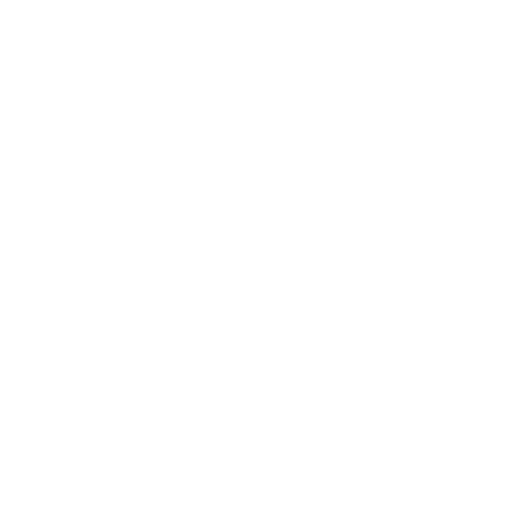
t = 0.00 s
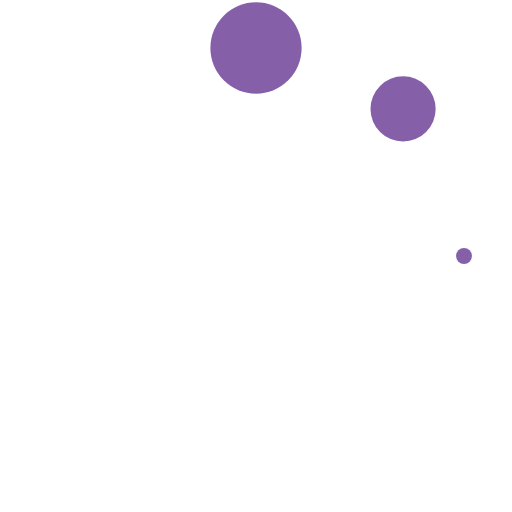
t = 0.29 s
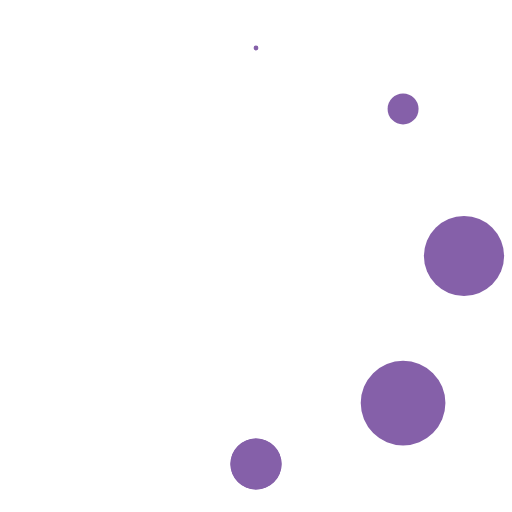
t = 0.63 s
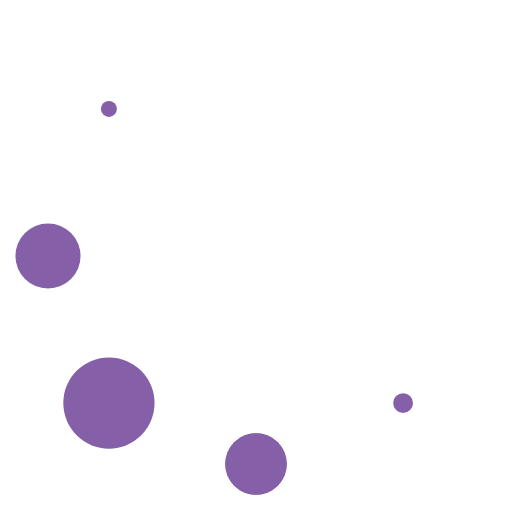
t = 0.92 s
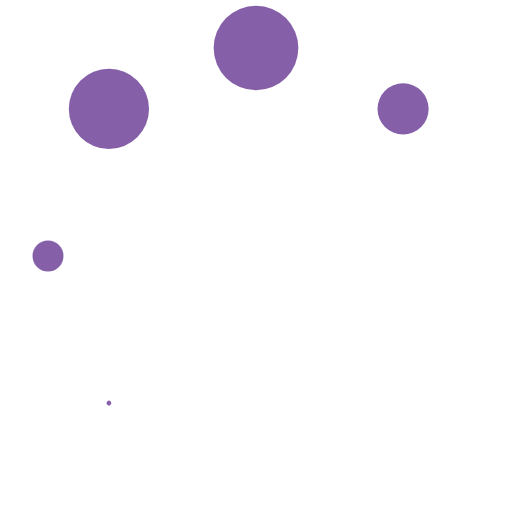
t = 1.25 s
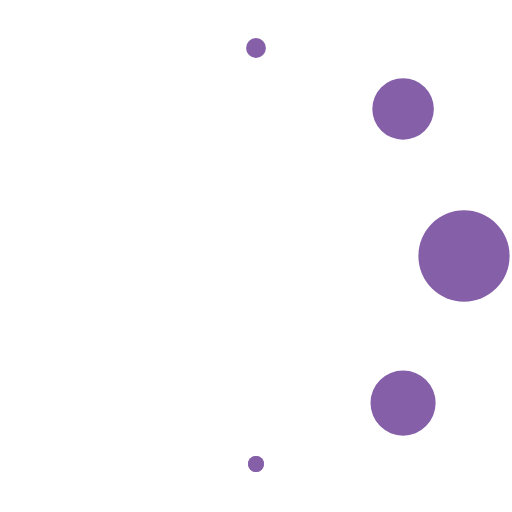
t = 1.54 s

The animated SVG that drew these frames (rendered in a browser with its animation timeline set to each time). Animation: 9 SMIL elements (animate=9); one cycle of 1.88 s, repeats indefinitely.


<svg xmlns="http://www.w3.org/2000/svg" xmlns:xlink="http://www.w3.org/1999/xlink"
viewBox="0 0 32 32" style="enable-background:new 0 0 50 50; fill: #8560A9" xml:space="preserve">
  <circle cx="16" cy="3" r="0">
    <animate attributeName="r" values="0;3;0;0" dur="1s" repeatCount="indefinite" begin="0" keySplines="0.2 0.2 0.4 0.8;0.2 0.2 0.4 0.8;0.2 0.2 0.4 0.8" calcMode="spline" />
  </circle>
  <circle transform="rotate(45 16 16)" cx="16" cy="3" r="0">
    <animate attributeName="r" values="0;3;0;0" dur="1s" repeatCount="indefinite" begin="0.125s" keySplines="0.2 0.2 0.4 0.8;0.2 0.2 0.4 0.8;0.2 0.2 0.4 0.8" calcMode="spline" />
  </circle>
  <circle transform="rotate(90 16 16)" cx="16" cy="3" r="0">
    <animate attributeName="r" values="0;3;0;0" dur="1s" repeatCount="indefinite" begin="0.25s" keySplines="0.2 0.2 0.4 0.8;0.2 0.2 0.4 0.8;0.2 0.2 0.4 0.8" calcMode="spline" />
  </circle>
  <circle transform="rotate(135 16 16)" cx="16" cy="3" r="0">
    <animate attributeName="r" values="0;3;0;0" dur="1s" repeatCount="indefinite" begin="0.375s" keySplines="0.2 0.2 0.4 0.8;0.2 0.2 0.4 0.8;0.2 0.2 0.4 0.8" calcMode="spline" />
  </circle>
  <circle transform="rotate(180 16 16)" cx="16" cy="3" r="0">
    <animate attributeName="r" values="0;3;0;0" dur="1s" repeatCount="indefinite" begin="0.5s" keySplines="0.2 0.2 0.4 0.8;0.2 0.2 0.4 0.8;0.2 0.2 0.4 0.8" calcMode="spline" />
  </circle>
  <circle transform="rotate(225 16 16)" cx="16" cy="3" r="0">
    <animate attributeName="r" values="0;3;0;0" dur="1s" repeatCount="indefinite" begin="0.625s" keySplines="0.2 0.2 0.4 0.8;0.2 0.2 0.4 0.8;0.2 0.2 0.4 0.8" calcMode="spline" />
  </circle>
  <circle transform="rotate(270 16 16)" cx="16" cy="3" r="0">
    <animate attributeName="r" values="0;3;0;0" dur="1s" repeatCount="indefinite" begin="0.75s" keySplines="0.2 0.2 0.4 0.8;0.2 0.2 0.4 0.8;0.2 0.2 0.4 0.8" calcMode="spline" />
  </circle>
  <circle transform="rotate(315 16 16)" cx="16" cy="3" r="0">
    <animate attributeName="r" values="0;3;0;0" dur="1s" repeatCount="indefinite" begin="0.875s" keySplines="0.2 0.2 0.4 0.8;0.2 0.2 0.4 0.8;0.2 0.2 0.4 0.8" calcMode="spline" />
  </circle>
  <circle transform="rotate(180 16 16)" cx="16" cy="3" r="0">
    <animate attributeName="r" values="0;3;0;0" dur="1s" repeatCount="indefinite" begin="0.5s" keySplines="0.2 0.2 0.4 0.8;0.2 0.2 0.4 0.8;0.2 0.2 0.4 0.8" calcMode="spline" />
  </circle>
</svg>
